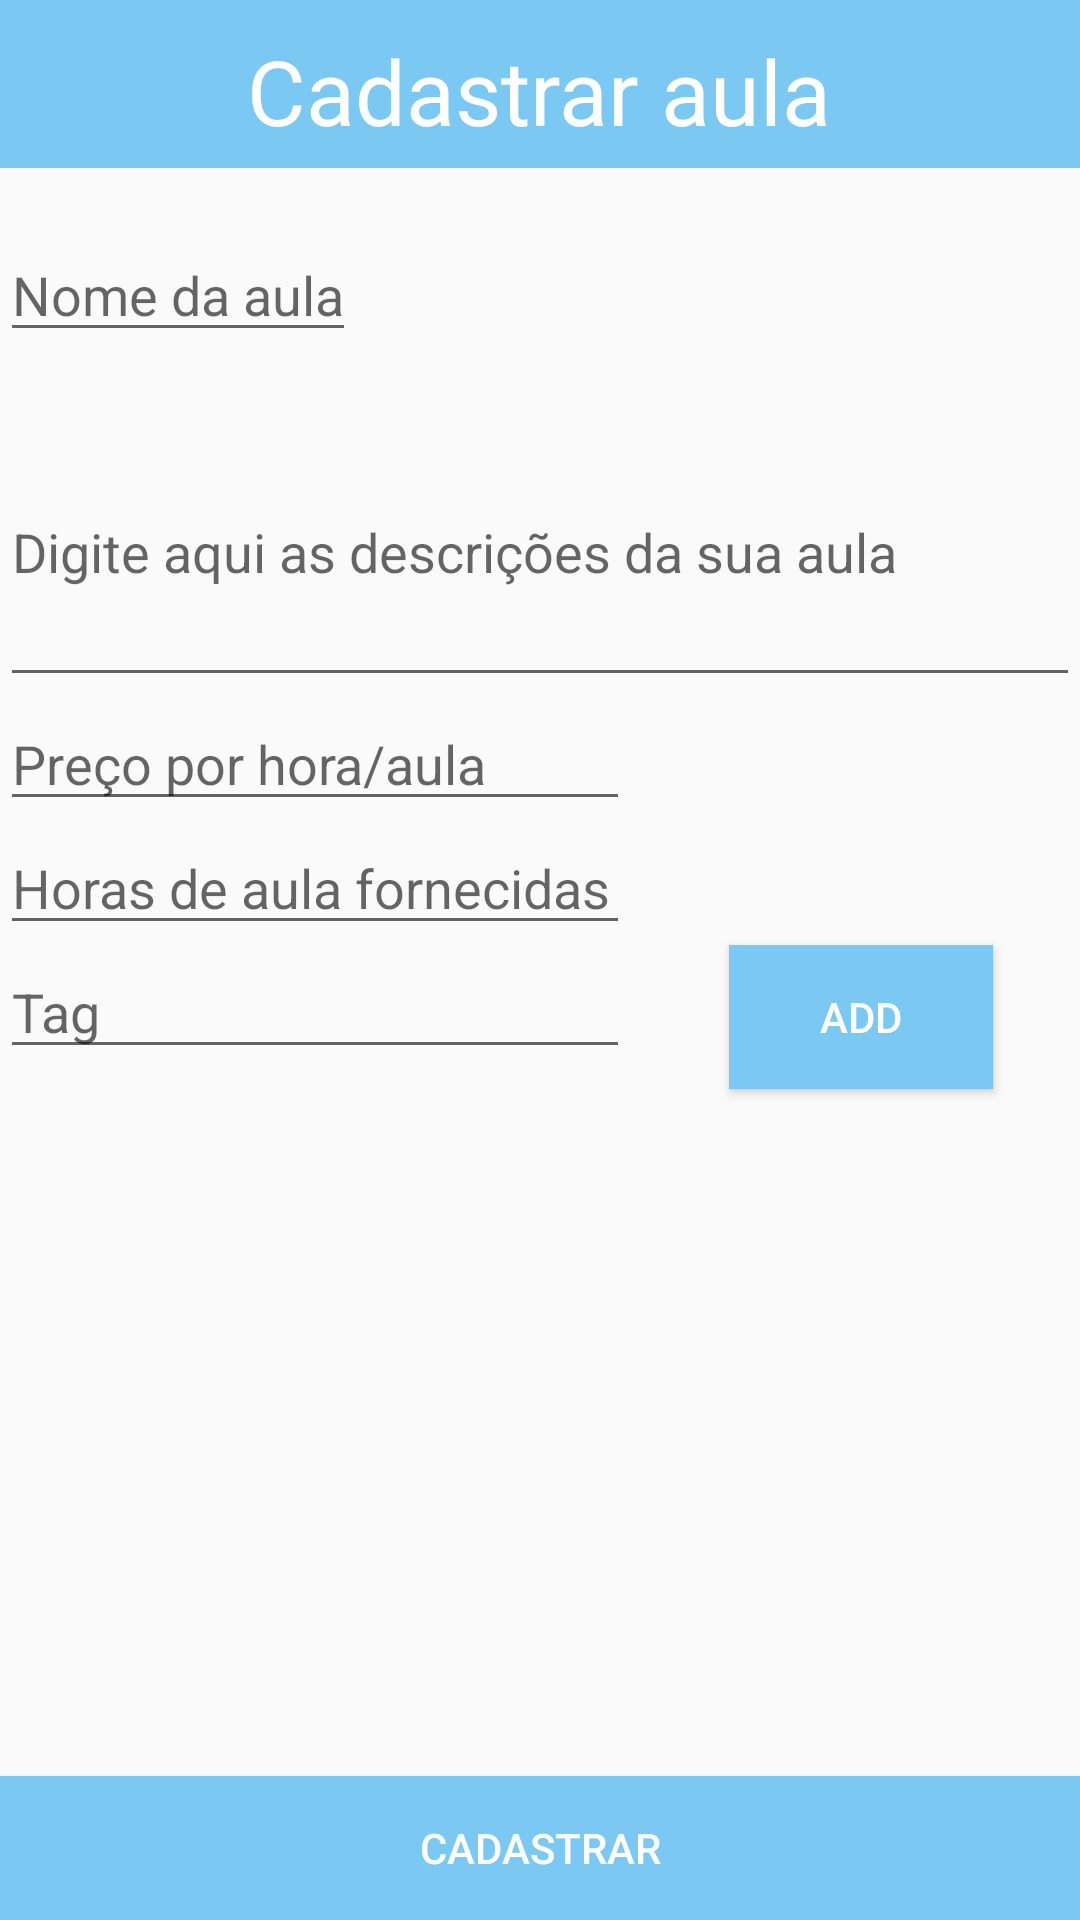

The Android layout XML behind this screen, and the referenced resources:
<!-- AndroidManifest.xml: application theme AppTheme -->
<!-- res/layout/activity_cadastrar_aula.xml -->
<?xml version="1.0" encoding="utf-8"?>
<ScrollView xmlns:android="http://schemas.android.com/apk/res/android"
    xmlns:app="http://schemas.android.com/apk/res-auto"
    android:id="@+id/ScrollView01"
    android:layout_width="match_parent"
    android:layout_height="match_parent"
    android:fillViewport="true">
    <RelativeLayout
        xmlns:tools="http://schemas.android.com/tools"
        android:id="@+id/activity_cadastrar_aula"
        android:layout_width="match_parent"
        android:layout_height="wrap_content"
        tools:context=".aula.gui.CadastrarAulaTutorActivity">
        <android.support.v7.widget.Toolbar
            android:id="@+id/toolbar"
            android:layout_width="match_parent"
            android:layout_height="?attr/actionBarSize"
            android:background="#7bc8f3"
            app:popupTheme="@style/AppTheme.PopupOverlay" />

        <TextView
            android:text="Cadastrar aula"
            android:layout_width="wrap_content"
            android:layout_height="wrap_content"
            android:layout_marginTop="10dp"
            android:id="@+id/textViewNome"
            android:textSize="30sp"
            android:layout_alignParentTop="true"
            android:layout_centerHorizontal="true"
            android:textColor="@android:color/background_light" />

        <EditText
            android:layout_width="match_parent"
            android:hint="Digite aqui as descrições da sua aula"
            android:id="@+id/editTextDescricao"
            android:layout_marginTop="15dp"
            android:layout_below="@+id/EditTextNome"
            android:layout_centerHorizontal="true"
            android:layout_height="100dp"
            android:maxLines="4"
            android:scrollbars="vertical"/>

        <EditText
            android:layout_width="wrap_content"
            android:layout_height="wrap_content"
            android:inputType="textPersonName"
            android:hint="Nome da aula"
            android:id="@+id/EditTextNome"
            android:layout_marginTop="20dp"
            android:layout_below="@+id/toolbar"
            android:layout_alignParentLeft="true"
            android:layout_alignParentStart="true" />

        <Button
            android:text="cadastrar"
            android:layout_width="wrap_content"
            android:layout_height="wrap_content"
            android:id="@+id/button5"
            android:background="#7bc8f3"
            android:textColor="@android:color/background_light"
            android:onClick="cadastrarAulaTutor"

            android:layout_alignParentBottom="true"
            android:layout_alignParentLeft="true"
            android:layout_alignParentStart="true"
            android:layout_alignParentRight="true"
            android:layout_alignParentEnd="true" />

        <EditText
            android:layout_width="wrap_content"
            android:layout_height="wrap_content"
            android:inputType="number"
            android:ems="10"
            android:id="@+id/TextViewPreco"
            android:hint="@string/pre_o_por_hora_aula"
            android:layout_below="@+id/editTextDescricao"
            android:layout_alignParentLeft="true"
            android:layout_alignParentStart="true" />

        <EditText
            android:layout_width="wrap_content"
            android:layout_height="wrap_content"
            android:inputType="number"
            android:ems="10"
            android:id="@+id/TextViewHorasDeAula"
            android:hint="Horas de aula fornecidas"
            android:layout_below="@+id/TextViewPreco"
            android:layout_alignParentLeft="true"
            android:layout_alignParentStart="true" />

        <AutoCompleteTextView
            android:layout_width="wrap_content"
            android:layout_height="wrap_content"
            android:ems="10"
            android:id="@+id/editTextTag"
            android:hint="Tag"
            android:layout_below="@+id/TextViewHorasDeAula"
            android:layout_alignParentLeft="true"
            android:layout_alignParentStart="true" />

        <Button
            android:text="Add"
            android:layout_width="wrap_content"
            android:layout_height="wrap_content"
            android:id="@+id/ButtonAddTag"
            android:background="#7bc8f3"
            android:textColor="@android:color/background_light"
            android:onClick="populateListView"
            android:layout_marginLeft="33dp"
            android:layout_marginStart="33dp"
            android:layout_below="@+id/TextViewHorasDeAula"
            android:layout_toRightOf="@+id/editTextTag"
            android:layout_toEndOf="@+id/editTextTag" />

        <ListView
            android:layout_width="match_parent"
            android:layout_height="match_parent"
            android:id="@+id/ListViewTags"
            android:layout_below="@+id/editTextTag"
            android:layout_alignParentLeft="true"
            android:layout_alignParentStart="true"
            android:layout_above="@+id/button5" />

    </RelativeLayout>
    </ScrollView>
<!-- resources referenced by this layout -->
<resources>
  <string name="pre_o_por_hora_aula">Preço por hora/aula</string>
  <style name="AppTheme.PopupOverlay" parent="ThemeOverlay.AppCompat.Light" />
  <style name="AppTheme" parent="Theme.AppCompat.Light.NoActionBar">
          
          <item name="colorPrimary">@color/colorPrimary</item>
          <item name="colorPrimaryDark">@color/colorPrimaryDark</item>
          <item name="colorAccent">@color/colorAccent</item>
      </style>
  <color name="colorPrimary">#9affab</color>
  <color name="colorPrimaryDark">#6a000000</color>
  <color name="colorAccent">#000000</color>
</resources>
